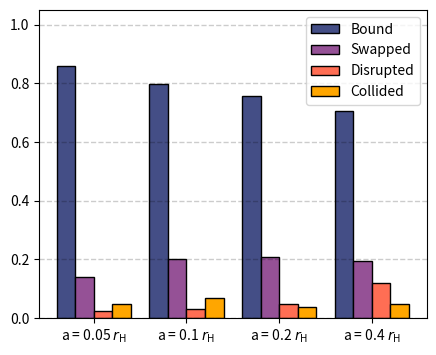

Reproduce this figure in Python. (Note: this script raises an exception after producing the figure.)
import matplotlib
import matplotlib.pyplot as plt
import numpy as np
import seaborn as sns
import pandas as pd


labels = ['a = 0.05 $r_\mathrm{H}$', 'a = 0.1 $r_\mathrm{H}$', 'a = 0.2 $r_\mathrm{H}$', 'a = 0.4 $r_\mathrm{H}$']
bound = [0.857, 0.7967, 0.7564, 0.706959]
swapped = [0.0732+0.0659, 0.12087+0.080586, 0.09523+0.11355, 0.08974+0.1043]
# swapped2 = [0.0659, 0.080586, 0.11355, 0.10439]
disrupted = [0.0219, 0.0311, 0.04578, 0.11904]
collisions = [0.047, 0.0677, 0.0366, 0.0457]


# bound = [0.8278, 0.8095, 0.7655, 0.7106]
# swapped = [0.0952+0.0732, 0.0915+0.0622, 0.0805+0.0769, 0.0512+0.0751]
# disrupted = [0.0384, 0.0677, 0.1043, 0.1904]
# collisions = [0.0457, 0.04212, 0.0457, 0.04212]



x = np.arange(len(labels))  # the label locations
width = 0.2  # the width of the bars
# color=['#003f5c','#58508d','#bc5090','#ff6361'], edgecolor="black")
fig, ax = plt.subplots(1, figsize=(5, 4))
rects1 = ax.bar(x - width*1.5, bound, width, label='Bound', color="#444e86", edgecolor="black")
rects2 = ax.bar(x - width/2, swapped, width, label='Swapped', color="#955196", edgecolor="black")
# rects2 = ax.bar(x, swapped2, width, label='Sec-Imp', color="#dd5182", edgecolor="black")
rects3 = ax.bar(x + width/2, disrupted, width, label='Disrupted', color="#ff6e54", edgecolor="black")
rects4 = ax.bar(x + width*1.5, collisions, width, label='Collided', color="#ffa600", edgecolor="black")

ax.grid(color='black', linestyle='--', linewidth=1, axis='y', alpha=0.2)
# ax.set_ylabel('Number of encounter')
ax.set_xticks(x)
ax.set_xticklabels(labels)
ax.set_ylim(0,1.05)
ax.legend()

fig.savefig('./img/totals_equalmass.pdf', bbox_inches='tight')